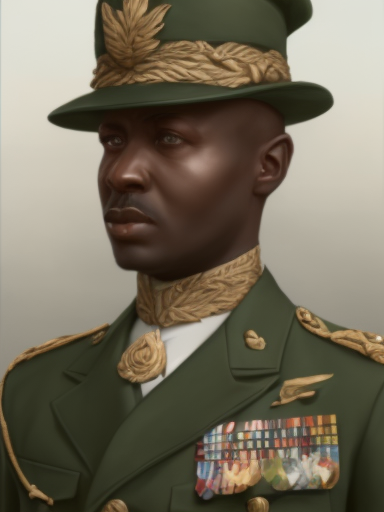
Generation parameters embedded in this image by AUTOMATIC1111 Stable Diffusion web UI or a fork of it (Forge, ...) (PNG 'parameters' text chunk):
matte painting, sharp focus, hoi4_vanilla_portrait_style, African, military uniform
Steps: 20, Sampler: Euler a, CFG scale: 7, Seed: 789973041, Size: 384x512, Model hash: 9b8aa544, Batch size: 2, Batch pos: 1